Labelled photos from "finalDataset", an image-classification folder in Scharfdk/DeepLearning-Project. The possible labels are: beef, bird, bread, cheese, eggs, nuts, pasta, pork, sausage.

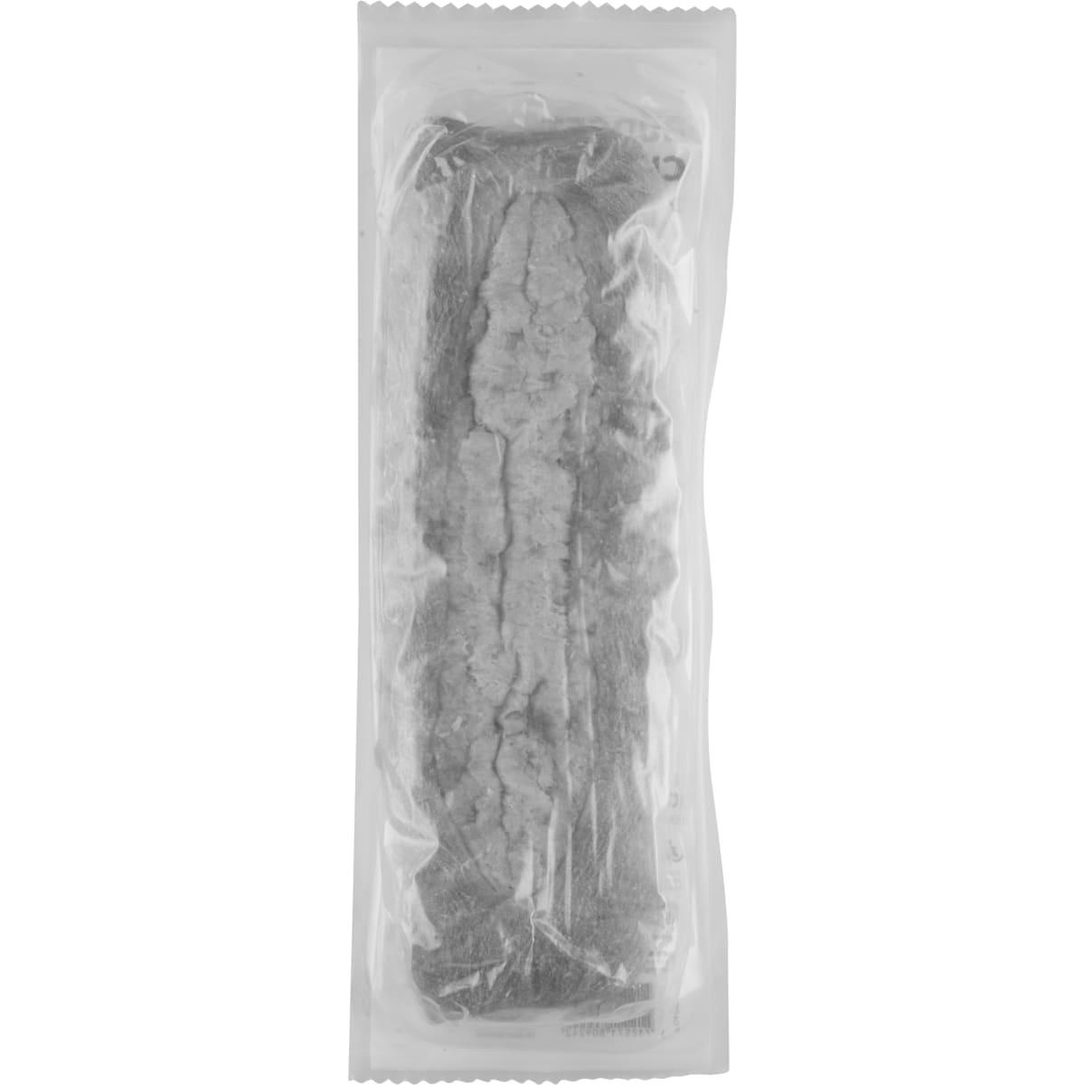
Label: bread

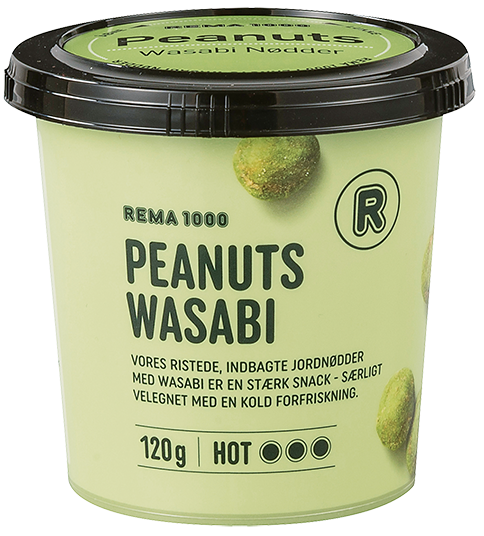
Label: nuts

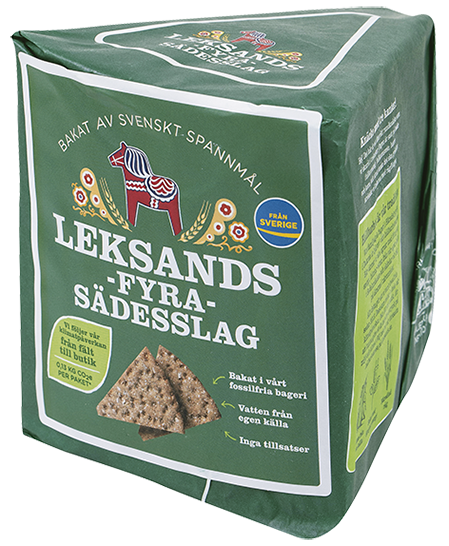
Label: bread

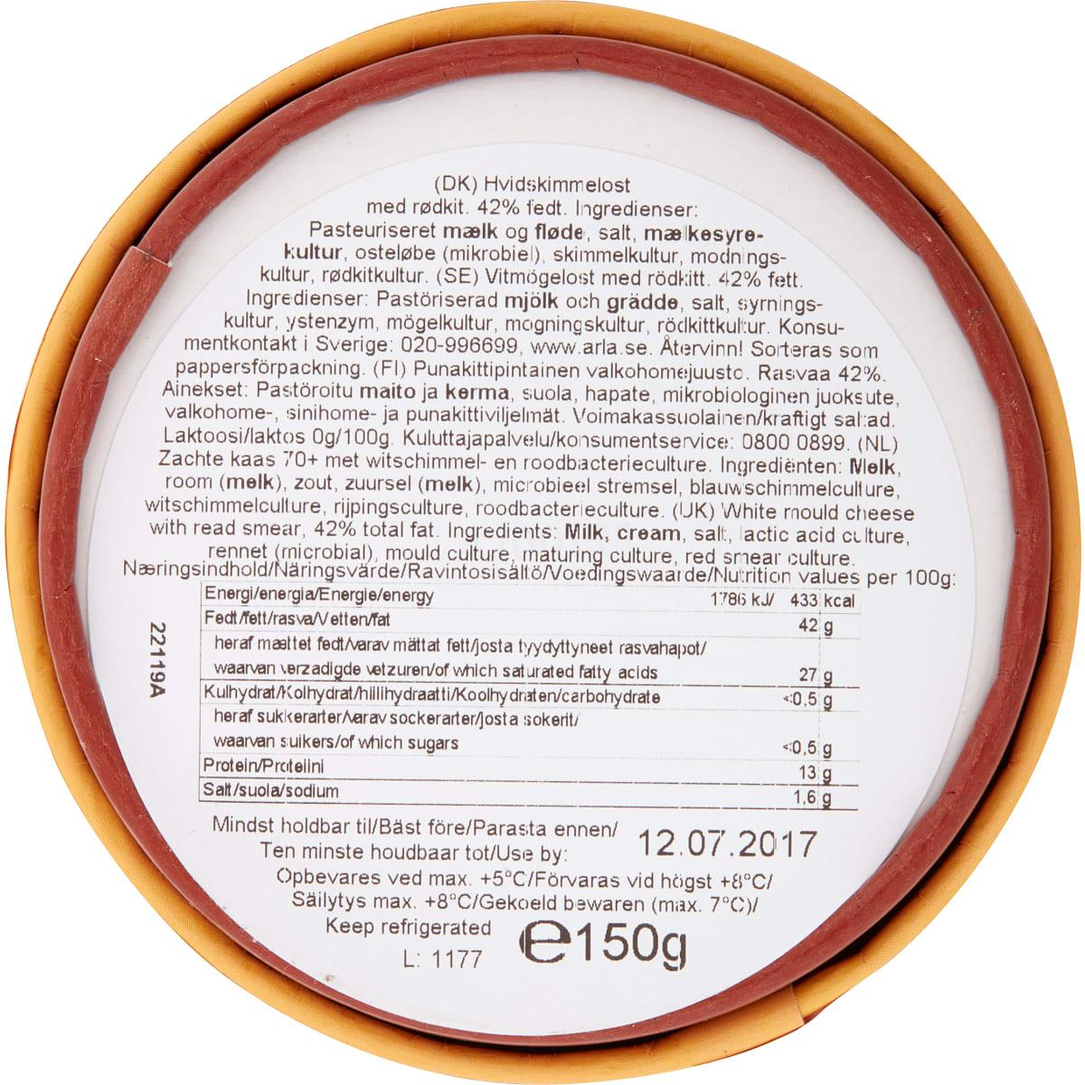
Label: cheese

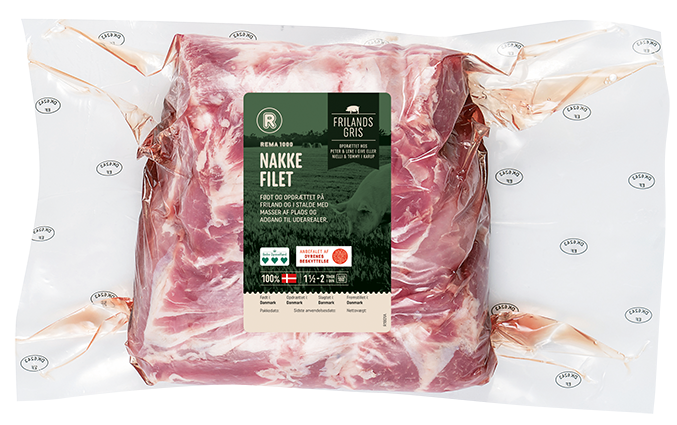
Label: pork

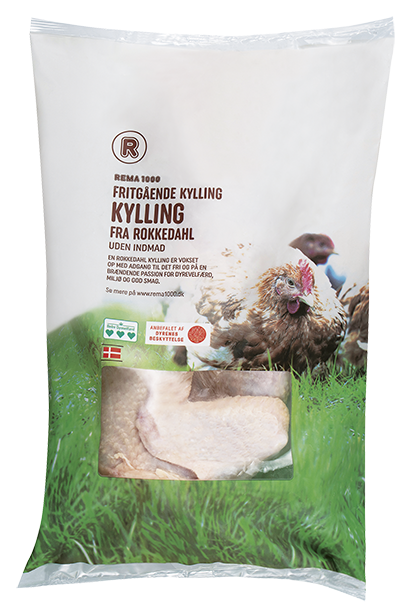
Label: bird
